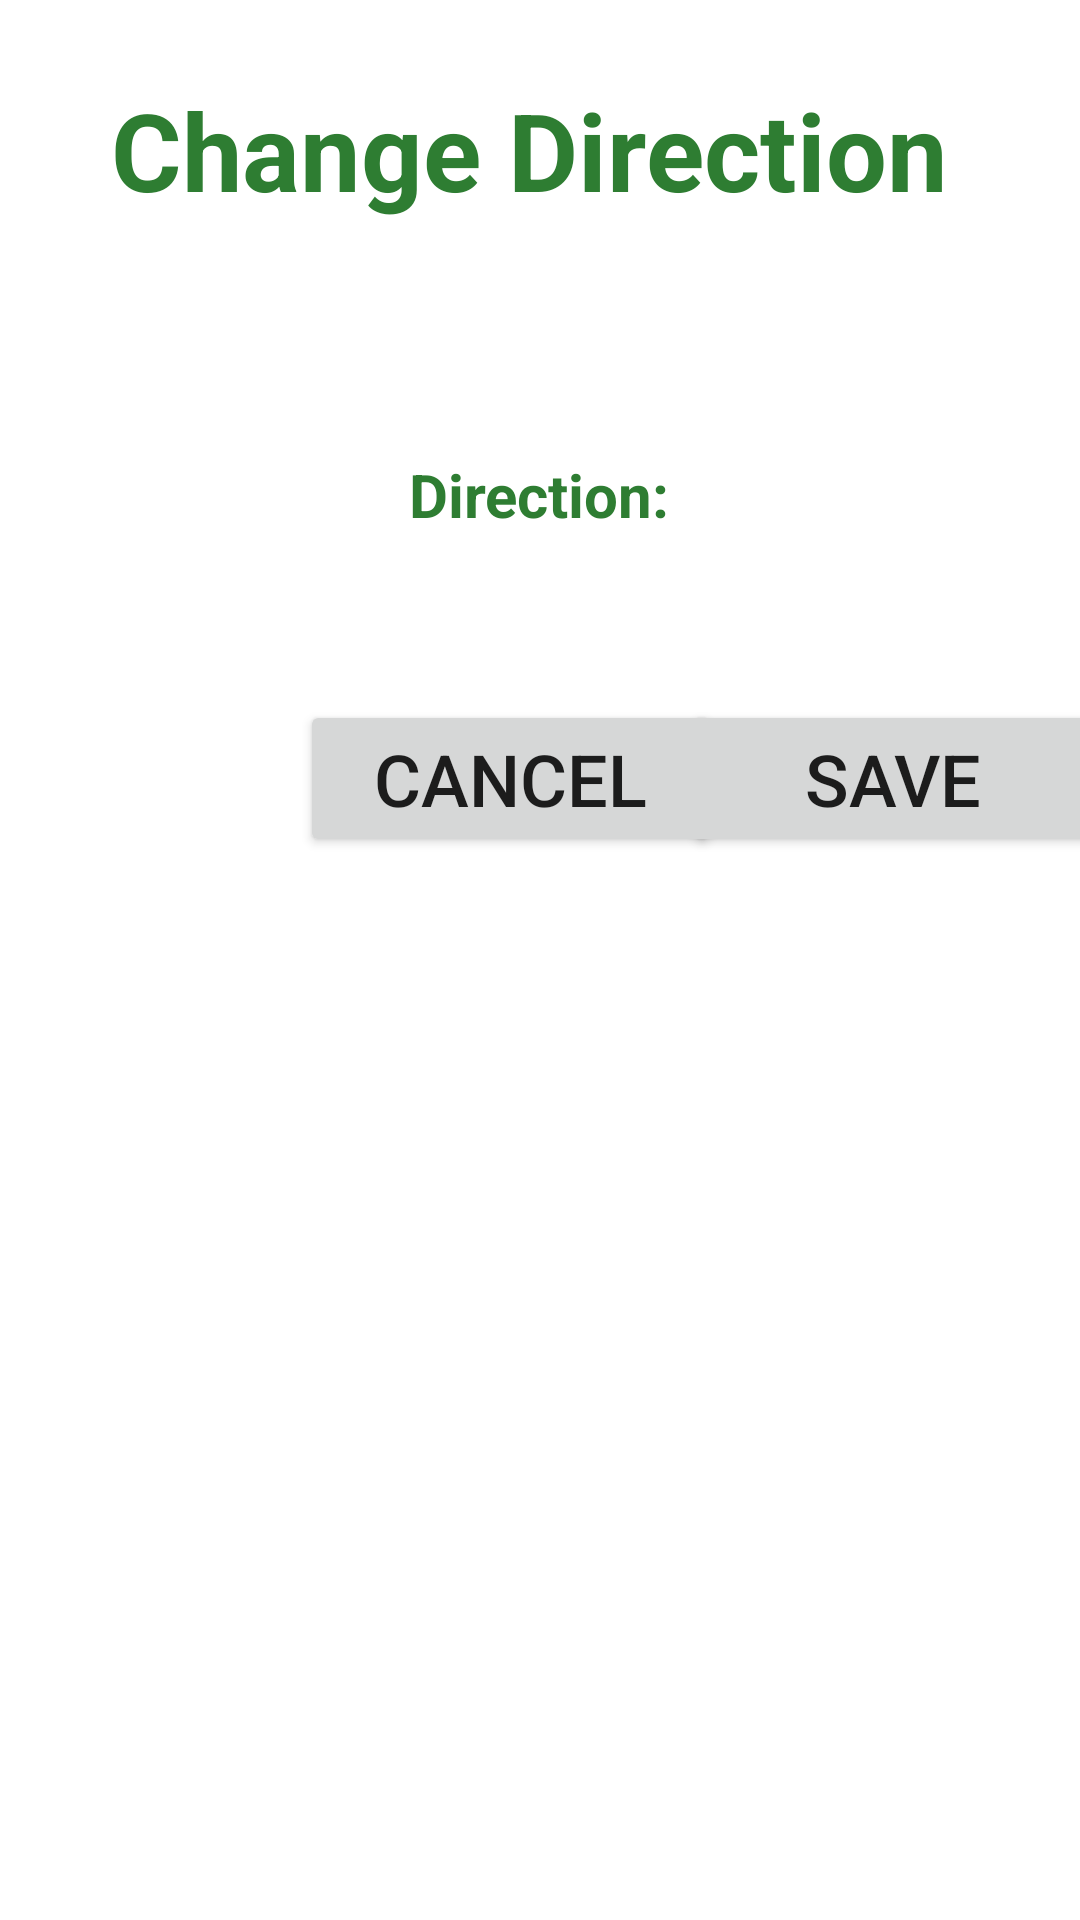

Reconstruct the res/layout file that produces this screen, plus the resources it refers to.
<!-- AndroidManifest.xml: application theme Theme.Mdp3_android -->
<!-- res/layout/activity_robotdirection.xml -->
<?xml version="1.0" encoding="utf-8"?>
<androidx.constraintlayout.widget.ConstraintLayout
    xmlns:android="http://schemas.android.com/apk/res/android"
    xmlns:app="http://schemas.android.com/apk/res-auto"
    xmlns:tools="http://schemas.android.com/tools"
    android:layout_width="match_parent"
    android:layout_height="match_parent">

    <TextView
        android:id="@+id/directionFragmentTitleTextView"
        android:layout_width="500dp"
        android:layout_height="60dp"
        android:layout_marginEnd="8dp"
        android:layout_marginTop="20dp"
        android:gravity="center"
        android:text="Change Direction"
        android:textSize="36dp"
        android:textStyle="bold"
        android:textColor="@color/dark_green"
        app:layout_constraintEnd_toEndOf="parent"
        app:layout_constraintStart_toStartOf="parent"
        app:layout_constraintTop_toTopOf="parent"
        android:layout_marginRight="8dp" />

    <TextView
        android:id="@+id/directionTitleTextView"
        android:layout_width="140dp"
        android:layout_height="50dp"
        android:layout_marginStart="112dp"
        android:layout_marginLeft="112dp"
        android:layout_marginTop="60dp"
        android:gravity="center"
        android:text="Direction: "
        android:textSize="20dp"
        android:textColor="@color/dark_green"
        android:textStyle="bold"
        app:layout_constraintStart_toStartOf="parent"
        app:layout_constraintTop_toBottomOf="@+id/directionFragmentTitleTextView" />

    <Button
        android:id="@+id/saveButton"
        android:layout_width="140dp"
        android:layout_height="wrap_content"
        android:layout_marginTop="25dp"
        android:onClick="Save"
        android:text="SAVE"
        android:textSize="24dp"
        app:layout_constraintBottom_toBottomOf="parent"
        app:layout_constraintEnd_toEndOf="parent"
        app:layout_constraintHorizontal_bias="0.619"
        app:layout_constraintStart_toEndOf="@+id/cancelButton"
        app:layout_constraintTop_toBottomOf="@+id/directionDropdownSpinner"
        app:layout_constraintVertical_bias="0.049" />

    <Button
        android:id="@+id/cancelButton"
        android:layout_width="140dp"
        android:layout_height="wrap_content"
        android:layout_marginStart="100dp"
        android:layout_marginLeft="100dp"
        android:layout_marginTop="25dp"
        android:layout_marginBottom="8dp"
        android:onClick="Cancel"
        android:text="CANCEL"
        android:textSize="24dp"
        app:layout_constraintBottom_toBottomOf="parent"
        app:layout_constraintStart_toStartOf="parent"
        app:layout_constraintTop_toBottomOf="@+id/directionTitleTextView"
        app:layout_constraintVertical_bias="0.05" />

    <Spinner
        android:id="@+id/directionDropdownSpinner"
        android:layout_width="140dp"
        android:layout_height="50dp"
        android:layout_marginStart="80dp"
        android:layout_marginLeft="80dp"
        android:layout_marginTop="60dp"
        android:layout_marginEnd="120dp"
        android:layout_marginRight="120dp"
        android:minWidth="100dp"
        app:layout_constraintEnd_toEndOf="parent"
        app:layout_constraintHorizontal_bias="0.0"
        app:layout_constraintStart_toEndOf="@+id/directionTitleTextView"
        app:layout_constraintTop_toBottomOf="@+id/directionFragmentTitleTextView" />

</androidx.constraintlayout.widget.ConstraintLayout >
<!-- resources referenced by this layout -->
<resources>
  <color name="dark_green">#2E7D32</color>
  <style name="Theme.Mdp3_android" parent="Theme.MaterialComponents.DayNight.DarkActionBar">
          
          <item name="colorPrimary">@color/dark_green</item>
          <item name="colorPrimaryVariant">@color/light_green</item>
          <item name="colorOnPrimary">@color/white</item>
          
          <item name="colorSecondary">@color/teal_200</item>
          <item name="colorSecondaryVariant">@color/teal_700</item>
          <item name="colorOnSecondary">@color/black</item>
          
          <item name="android:statusBarColor" tools:targetApi="l">?attr/colorPrimaryVariant</item>
          
      </style>
  <color name="light_green">#4CAF50</color>
  <color name="white">#FFFFFFFF</color>
  <color name="teal_200">#FF03DAC5</color>
  <color name="teal_700">#FF018786</color>
  <color name="black">#FF000000</color>
</resources>
